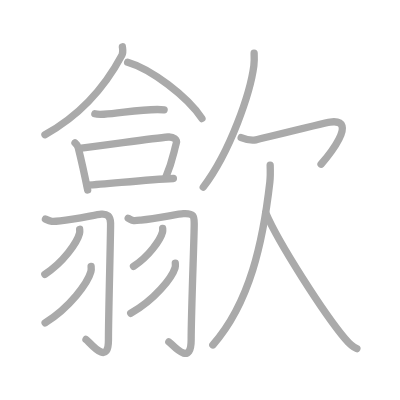
t = 0.00 s
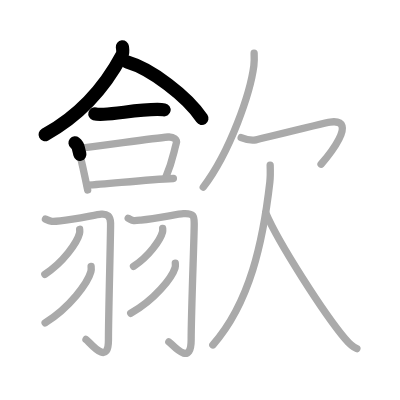
t = 3.25 s
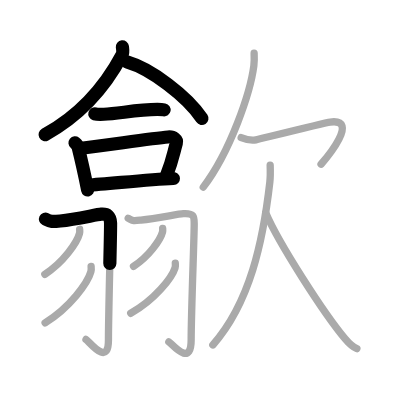
t = 6.50 s
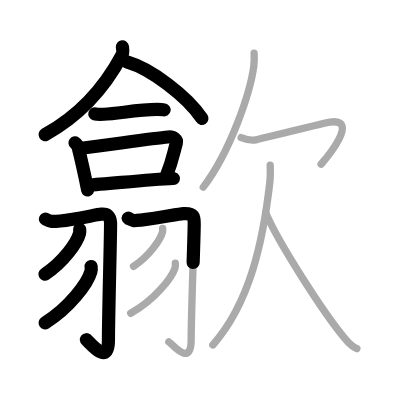
t = 9.50 s
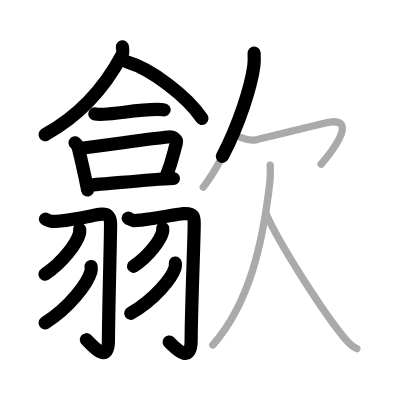
t = 12.75 s
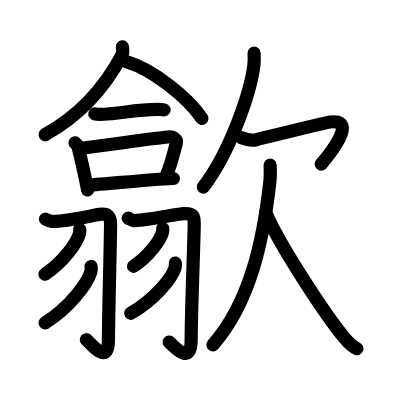
t = 16.00 s

The animated SVG that drew these frames (rendered in a browser with its animation timeline set to each time). Animation: 16 SMIL elements (animate=16); one cycle of 16.00 s.

<?xml version="1.0" standalone="no"?>
<!DOCTYPE svg PUBLIC "-//W3C//DTD SVG 1.1//EN"   "http://www.w3.org/Graphics/SVG/1.1/DTD/svg11.dtd">
<svg width="400px" height="400px"  version="1.1" xmlns="http://www.w3.org/2000/svg">
  <defs>
    <marker id="Triangle" viewBox="0 0 10 10" refX="0" refY="5" markerUnits="strokeWidth" markerWidth="3" style="stroke-opacity:0%;fill:#aaaaaa;" markerHeight="2" orient="auto">
      <path d="M 0 0 L 10 5 L 0 10 z" />
    </marker>
    
    <marker id="Arrow" viewBox="0 0 10 10" refX="5" refY="5" markerUnits="strokeWidth" markerWidth="1.8" style="stroke-opacity:0%;fill:#770000;" markerHeight="2" orient="auto">
      <path d="M 0 4 L 6 4 L 4 1 L 10 5 L 4 9 L 6 6 L 0 6 z" />
        <circle cx="5" cy="5" r="5" />
      </marker>
    
    <marker id="TriangleRed" viewBox="0 0 10 10" refX="0" refY="5" markerUnits="strokeWidth" markerWidth="3" style="stroke-opacity:0%;fill:#CC0000;" markerHeight="2" orient="auto">
      <path d="M 0 0 L 10 5 L 0 10 z" />
    </marker>
    
    <marker id="ArrowRed" viewBox="0 0 10 10" refX="5" refY="5" markerUnits="strokeWidth" markerWidth="1.8" style="stroke-opacity:0%;fill:#CC0000;" markerHeight="2" orient="auto">
      <path d="M 0 4 L 6 4 L 4 1 L 10 5 L 4 9 L 6 6 L 0 6 z" />
        <circle cx="5" cy="5" r="5" />
      </marker>
    
  </defs>
  
  <path style="fill:#ffffff; fill-opacity:100%; fill-rule:evenodd; stroke-width:0;" d="M 0 0 L 400px 0 L 400px 400px L 0 400px L 0 0" />

  <g transform="scale(3.6697247706422 3.6697247706422)">
<path style="fill:none; fill-opacity:0%; fill-rule:evenodd; stroke:#aaaaaa; stroke-opacity:100%; stroke-width: 1.5pt; stroke-linejoin:round; stroke-linecap:round;" d="M33.35 12.75c0.06 0.56 0.29 1.51-0.12 2.27c-2.82 5.28-8.96 15.09-20.98 21.68"></path>
<path style="fill:none; fill-opacity:0%; fill-rule:evenodd; stroke:#aaaaaa; stroke-opacity:100%; stroke-width: 1.5pt; stroke-linejoin:round; stroke-linecap:round;" d="M34.78 16.95c6.28 1.8 16.28 9.3 20.25 15.35"></path>
<path style="fill:none; fill-opacity:0%; fill-rule:evenodd; stroke:#aaaaaa; stroke-opacity:100%; stroke-width: 1.5pt; stroke-linejoin:round; stroke-linecap:round;" d="M25.85 31.02c0.37 0.11 2.11 0.13 2.48 0.11c3.87-0.13 9.03-1.28 14.56-1.3c0.62 0 1.52 0.05 1.83 0.11"></path>
<path style="fill:none; fill-opacity:0%; fill-rule:evenodd; stroke:#aaaaaa; stroke-opacity:100%; stroke-width: 1.5pt; stroke-linejoin:round; stroke-linecap:round;" d="M20.44 38.93c0.36 0.29 0.8 0.97 0.89 1.34c1.21 4.88 1.74 7.44 2.56 11.51"></path>
<path style="fill:none; fill-opacity:0%; fill-rule:evenodd; stroke:#aaaaaa; stroke-opacity:100%; stroke-width: 1.5pt; stroke-linejoin:round; stroke-linecap:round;" d="M22.17 40.38c9.08-1.13 19.4-2.67 23.63-3.04c1.55-0.14 2.48 0.8 2.26 1.6c-0.92 3.3-0.97 4.68-2.85 9.29"></path>
<path style="fill:none; fill-opacity:0%; fill-rule:evenodd; stroke:#aaaaaa; stroke-opacity:100%; stroke-width: 1.5pt; stroke-linejoin:round; stroke-linecap:round;" d="M23.8 50.46c5.72-0.32 16.16-1.52 23.45-1.82"></path>
<path style="fill:none; fill-opacity:0%; fill-rule:evenodd; stroke:#aaaaaa; stroke-opacity:100%; stroke-width: 1.5pt; stroke-linejoin:round; stroke-linecap:round;" d="M12.39 59.72c1.52 0.73 1.78 0.73 4.02 0.49c4.54-0.49 9.8-1.73 11.19-1.84c1.57-0.12 2.48 0.48 2.53 2.45c0.06 2.19-0.58 24.94-0.58 31.92c0 7.37-5.34 0.18-6.12-0.25"></path>
<path style="fill:none; fill-opacity:0%; fill-rule:evenodd; stroke:#aaaaaa; stroke-opacity:100%; stroke-width: 1.5pt; stroke-linejoin:round; stroke-linecap:round;" d="M21.71 62.48c0.03 0.29 0.06 0.75-0.05 1.16c-0.65 2.45-4.36 7.82-9.44 11.11"></path>
<path style="fill:none; fill-opacity:0%; fill-rule:evenodd; stroke:#aaaaaa; stroke-opacity:100%; stroke-width: 1.5pt; stroke-linejoin:round; stroke-linecap:round;" d="M24.83 72.62c0.04 0.36 0.07 0.93-0.07 1.45c-0.86 3.06-5.76 9.78-12.47 13.9"></path>
<path style="fill:none; fill-opacity:0%; fill-rule:evenodd; stroke:#aaaaaa; stroke-opacity:100%; stroke-width: 1.5pt; stroke-linejoin:round; stroke-linecap:round;" d="M34.93 59.47c1.51 0.75 1.25 0.75 3.47 0.51c4.51-0.51 10.17-1.67 11.55-1.75c3.1-0.18 2.97 0.9 2.97 3c0 3.36-0.83 24.22-0.83 31.41c0 7.64-5.31 0.97-6.08 0.52"></path>
<path style="fill:none; fill-opacity:0%; fill-rule:evenodd; stroke:#aaaaaa; stroke-opacity:100%; stroke-width: 1.5pt; stroke-linejoin:round; stroke-linecap:round;" d="M44.33 62.25c0.02 0.24 0.05 0.63-0.04 0.98c-0.54 2.06-3.65 6.58-7.91 9.34"></path>
<path style="fill:none; fill-opacity:0%; fill-rule:evenodd; stroke:#aaaaaa; stroke-opacity:100%; stroke-width: 1.5pt; stroke-linejoin:round; stroke-linecap:round;" d="M47.77 71.7c0.04 0.32 0.07 0.83-0.07 1.29c-0.83 2.73-5.58 8.72-12.08 12.38"></path>
<path style="fill:none; fill-opacity:0%; fill-rule:evenodd; stroke:#aaaaaa; stroke-opacity:100%; stroke-width: 1.5pt; stroke-linejoin:round; stroke-linecap:round;" d="M69.25 14.5c0.04 0.86 0.08 2.22-0.08 3.45C68.22 25.24 62.8 41.22 55.39 51"></path>
<path style="fill:none; fill-opacity:0%; fill-rule:evenodd; stroke:#aaaaaa; stroke-opacity:100%; stroke-width: 1.5pt; stroke-linejoin:round; stroke-linecap:round;" d="M65.72 37.49c0.91 0.36 2.64 0.93 4.01 0.61c1.67-0.39 18.68-4.65 20.26-4.85c8-1-0.83 9.59-2.5 11.5"></path>
<path style="fill:none; fill-opacity:0%; fill-rule:evenodd; stroke:#aaaaaa; stroke-opacity:100%; stroke-width: 1.5pt; stroke-linejoin:round; stroke-linecap:round;" d="M73.62 45c0.04 1.16 0.1 2.97-0.09 4.64C71.69 65.78 68.14 82.46 58 94"></path>
<path style="fill:none; fill-opacity:0%; fill-rule:evenodd; stroke:#aaaaaa; stroke-opacity:100%; stroke-width: 1.5pt; stroke-linejoin:round; stroke-linecap:round;" d="M72.42 58c3.45 8.19 15.92 27.49 21.59 34.26c1.2 1.43 2.1 2.28 3.24 2.74"></path>

<path style="fill:none; fill-opacity:0%; fill-rule:evenodd; stroke:#000000; stroke-opacity:100%; stroke-width: 2.7pt; stroke-linejoin:round; stroke-linecap:round;" d="M33.35 12.75c0.06 0.56 0.29 1.51-0.12 2.27c-2.82 5.28-8.96 15.09-20.98 21.68" pathLength="100" stroke-dashoffset="100" stroke-dasharray="100 105"><animate id="dashAnim1" attributeName="stroke-dashoffset" from="100" to="0" dur="1s" calcMode="linear" fill="freeze"/></path>
<path style="fill:none; fill-opacity:0%; fill-rule:evenodd; stroke:#000000; stroke-opacity:100%; stroke-width: 2.7pt; stroke-linejoin:round; stroke-linecap:round;" d="M34.78 16.95c6.28 1.8 16.28 9.3 20.25 15.35" pathLength="100" stroke-dashoffset="100" stroke-dasharray="100 105"><animate id="dashAnim2" attributeName="stroke-dashoffset" from="100" to="0" dur="1s" calcMode="linear" begin="dashAnim1.end" fill="freeze"/></path>
<path style="fill:none; fill-opacity:0%; fill-rule:evenodd; stroke:#000000; stroke-opacity:100%; stroke-width: 2.7pt; stroke-linejoin:round; stroke-linecap:round;" d="M25.85 31.02c0.37 0.11 2.11 0.13 2.48 0.11c3.87-0.13 9.03-1.28 14.56-1.3c0.62 0 1.52 0.05 1.83 0.11" pathLength="100" stroke-dashoffset="100" stroke-dasharray="100 105"><animate id="dashAnim3" attributeName="stroke-dashoffset" from="100" to="0" dur="1s" calcMode="linear" begin="dashAnim2.end" fill="freeze"/></path>
<path style="fill:none; fill-opacity:0%; fill-rule:evenodd; stroke:#000000; stroke-opacity:100%; stroke-width: 2.7pt; stroke-linejoin:round; stroke-linecap:round;" d="M20.44 38.93c0.36 0.29 0.8 0.97 0.89 1.34c1.21 4.88 1.74 7.44 2.56 11.51" pathLength="100" stroke-dashoffset="100" stroke-dasharray="100 105"><animate id="dashAnim4" attributeName="stroke-dashoffset" from="100" to="0" dur="1s" calcMode="linear" begin="dashAnim3.end" fill="freeze"/></path>
<path style="fill:none; fill-opacity:0%; fill-rule:evenodd; stroke:#000000; stroke-opacity:100%; stroke-width: 2.7pt; stroke-linejoin:round; stroke-linecap:round;" d="M22.17 40.38c9.08-1.13 19.4-2.67 23.63-3.04c1.55-0.14 2.48 0.8 2.26 1.6c-0.92 3.3-0.97 4.68-2.85 9.29" pathLength="100" stroke-dashoffset="100" stroke-dasharray="100 105"><animate id="dashAnim5" attributeName="stroke-dashoffset" from="100" to="0" dur="1s" calcMode="linear" begin="dashAnim4.end" fill="freeze"/></path>
<path style="fill:none; fill-opacity:0%; fill-rule:evenodd; stroke:#000000; stroke-opacity:100%; stroke-width: 2.7pt; stroke-linejoin:round; stroke-linecap:round;" d="M23.8 50.46c5.72-0.32 16.16-1.52 23.45-1.82" pathLength="100" stroke-dashoffset="100" stroke-dasharray="100 105"><animate id="dashAnim6" attributeName="stroke-dashoffset" from="100" to="0" dur="1s" calcMode="linear" begin="dashAnim5.end" fill="freeze"/></path>
<path style="fill:none; fill-opacity:0%; fill-rule:evenodd; stroke:#000000; stroke-opacity:100%; stroke-width: 2.7pt; stroke-linejoin:round; stroke-linecap:round;" d="M12.39 59.72c1.52 0.73 1.78 0.73 4.02 0.49c4.54-0.49 9.8-1.73 11.19-1.84c1.57-0.12 2.48 0.48 2.53 2.45c0.06 2.19-0.58 24.94-0.58 31.92c0 7.37-5.34 0.18-6.12-0.25" pathLength="100" stroke-dashoffset="100" stroke-dasharray="100 105"><animate id="dashAnim7" attributeName="stroke-dashoffset" from="100" to="0" dur="1s" calcMode="linear" begin="dashAnim6.end" fill="freeze"/></path>
<path style="fill:none; fill-opacity:0%; fill-rule:evenodd; stroke:#000000; stroke-opacity:100%; stroke-width: 2.7pt; stroke-linejoin:round; stroke-linecap:round;" d="M21.71 62.48c0.03 0.29 0.06 0.75-0.05 1.16c-0.65 2.45-4.36 7.82-9.44 11.11" pathLength="100" stroke-dashoffset="100" stroke-dasharray="100 105"><animate id="dashAnim8" attributeName="stroke-dashoffset" from="100" to="0" dur="1s" calcMode="linear" begin="dashAnim7.end" fill="freeze"/></path>
<path style="fill:none; fill-opacity:0%; fill-rule:evenodd; stroke:#000000; stroke-opacity:100%; stroke-width: 2.7pt; stroke-linejoin:round; stroke-linecap:round;" d="M24.83 72.62c0.04 0.36 0.07 0.93-0.07 1.45c-0.86 3.06-5.76 9.78-12.47 13.9" pathLength="100" stroke-dashoffset="100" stroke-dasharray="100 105"><animate id="dashAnim9" attributeName="stroke-dashoffset" from="100" to="0" dur="1s" calcMode="linear" begin="dashAnim8.end" fill="freeze"/></path>
<path style="fill:none; fill-opacity:0%; fill-rule:evenodd; stroke:#000000; stroke-opacity:100%; stroke-width: 2.7pt; stroke-linejoin:round; stroke-linecap:round;" d="M34.93 59.47c1.51 0.75 1.25 0.75 3.47 0.51c4.51-0.51 10.17-1.67 11.55-1.75c3.1-0.18 2.97 0.9 2.97 3c0 3.36-0.83 24.22-0.83 31.41c0 7.64-5.31 0.97-6.08 0.52" pathLength="100" stroke-dashoffset="100" stroke-dasharray="100 105"><animate id="dashAnim10" attributeName="stroke-dashoffset" from="100" to="0" dur="1s" calcMode="linear" begin="dashAnim9.end" fill="freeze"/></path>
<path style="fill:none; fill-opacity:0%; fill-rule:evenodd; stroke:#000000; stroke-opacity:100%; stroke-width: 2.7pt; stroke-linejoin:round; stroke-linecap:round;" d="M44.33 62.25c0.02 0.24 0.05 0.63-0.04 0.98c-0.54 2.06-3.65 6.58-7.91 9.34" pathLength="100" stroke-dashoffset="100" stroke-dasharray="100 105"><animate id="dashAnim11" attributeName="stroke-dashoffset" from="100" to="0" dur="1s" calcMode="linear" begin="dashAnim10.end" fill="freeze"/></path>
<path style="fill:none; fill-opacity:0%; fill-rule:evenodd; stroke:#000000; stroke-opacity:100%; stroke-width: 2.7pt; stroke-linejoin:round; stroke-linecap:round;" d="M47.77 71.7c0.04 0.32 0.07 0.83-0.07 1.29c-0.83 2.73-5.58 8.72-12.08 12.38" pathLength="100" stroke-dashoffset="100" stroke-dasharray="100 105"><animate id="dashAnim12" attributeName="stroke-dashoffset" from="100" to="0" dur="1s" calcMode="linear" begin="dashAnim11.end" fill="freeze"/></path>
<path style="fill:none; fill-opacity:0%; fill-rule:evenodd; stroke:#000000; stroke-opacity:100%; stroke-width: 2.7pt; stroke-linejoin:round; stroke-linecap:round;" d="M69.25 14.5c0.04 0.86 0.08 2.22-0.08 3.45C68.22 25.24 62.8 41.22 55.39 51" pathLength="100" stroke-dashoffset="100" stroke-dasharray="100 105"><animate id="dashAnim13" attributeName="stroke-dashoffset" from="100" to="0" dur="1s" calcMode="linear" begin="dashAnim12.end" fill="freeze"/></path>
<path style="fill:none; fill-opacity:0%; fill-rule:evenodd; stroke:#000000; stroke-opacity:100%; stroke-width: 2.7pt; stroke-linejoin:round; stroke-linecap:round;" d="M65.72 37.49c0.91 0.36 2.64 0.93 4.01 0.61c1.67-0.39 18.68-4.65 20.26-4.85c8-1-0.83 9.59-2.5 11.5" pathLength="100" stroke-dashoffset="100" stroke-dasharray="100 105"><animate id="dashAnim14" attributeName="stroke-dashoffset" from="100" to="0" dur="1s" calcMode="linear" begin="dashAnim13.end" fill="freeze"/></path>
<path style="fill:none; fill-opacity:0%; fill-rule:evenodd; stroke:#000000; stroke-opacity:100%; stroke-width: 2.7pt; stroke-linejoin:round; stroke-linecap:round;" d="M73.62 45c0.04 1.16 0.1 2.97-0.09 4.64C71.69 65.78 68.14 82.46 58 94" pathLength="100" stroke-dashoffset="100" stroke-dasharray="100 105"><animate id="dashAnim15" attributeName="stroke-dashoffset" from="100" to="0" dur="1s" calcMode="linear" begin="dashAnim14.end" fill="freeze"/></path>
<path style="fill:none; fill-opacity:0%; fill-rule:evenodd; stroke:#000000; stroke-opacity:100%; stroke-width: 2.7pt; stroke-linejoin:round; stroke-linecap:round;" d="M72.42 58c3.45 8.19 15.92 27.49 21.59 34.26c1.2 1.43 2.1 2.28 3.24 2.74" pathLength="100" stroke-dashoffset="100" stroke-dasharray="100 105"><animate id="dashAnim16" attributeName="stroke-dashoffset" from="100" to="0" dur="1s" calcMode="linear" begin="dashAnim15.end" fill="freeze"/></path>

</g>

</svg>  
          
